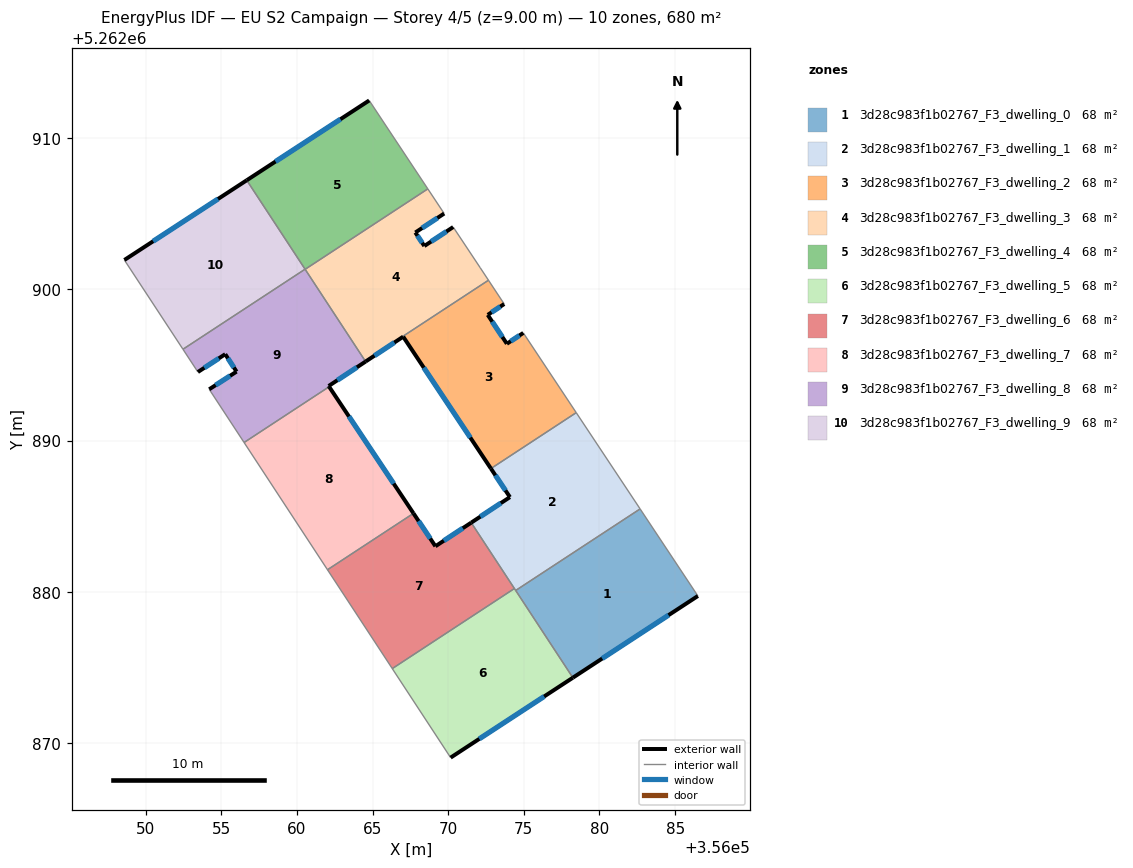
=== STOREY PLAN SPEC (per zone: floor XY polygon, exterior-wall plan segments, windows/doors) ===
zone 1: 3d28c983f1b02767_F3_dwelling_0  (68.0 m²)
  floor: (356082.68, 5262885.48) (356086.50, 5262879.73) (356078.24, 5262874.32) (356074.46, 5262880.09)
  exterior wall: (356078.24, 5262874.32) – (356086.50, 5262879.73)  [9.9 m]
    window: (356080.18, 5262875.59) – (356084.56, 5262878.46)  [8.3 m²]
  interior walls: 3
zone 2: 3d28c983f1b02767_F3_dwelling_1  (68.0 m²)
  floor: (356078.46, 5262891.84) (356082.68, 5262885.48) (356074.46, 5262880.09) (356071.52, 5262884.57) (356074.08, 5262886.26) (356072.83, 5262888.15)
  exterior wall: (356074.08, 5262886.26) – (356071.52, 5262884.57)  [3.1 m]
    window: (356073.48, 5262885.86) – (356072.12, 5262884.97)  [2.6 m²]
  exterior wall: (356072.83, 5262888.15) – (356074.08, 5262886.26)  [2.3 m]
    window: (356073.12, 5262887.70) – (356073.79, 5262886.70)  [1.9 m²]
  interior walls: 5
zone 3: 3d28c983f1b02767_F3_dwelling_2  (68.0 m²)
  floor: (356074.97, 5262897.11) (356078.46, 5262891.84) (356072.83, 5262888.15) (356067.03, 5262896.86) (356064.54, 5262895.22) (356064.52, 5262895.25) (356072.66, 5262900.59) (356073.70, 5262899.02) (356072.61, 5262898.30) (356073.88, 5262896.39)
  exterior wall: (356074.97, 5262897.11) – (356073.88, 5262896.39)  [1.3 m]
    window: (356074.71, 5262896.94) – (356074.13, 5262896.56)  [1.1 m²]
  exterior wall: (356067.03, 5262896.86) – (356072.83, 5262888.15)  [10.5 m]
    window: (356068.39, 5262894.82) – (356071.46, 5262890.19)  [8.8 m²]
  exterior wall: (356064.54, 5262895.22) – (356067.03, 5262896.86)  [3.0 m]
    window: (356065.13, 5262895.61) – (356066.44, 5262896.48)  [2.5 m²]
  exterior wall: (356072.61, 5262898.30) – (356073.70, 5262899.02)  [1.3 m]
    window: (356072.87, 5262898.47) – (356073.45, 5262898.85)  [1.1 m²]
  exterior wall: (356073.88, 5262896.39) – (356072.61, 5262898.30)  [2.3 m]
    window: (356073.58, 5262896.84) – (356072.91, 5262897.86)  [1.9 m²]
  interior walls: 5
zone 4: 3d28c983f1b02767_F3_dwelling_3  (68.0 m²)
  floor: (356069.73, 5262905.00) (356067.83, 5262903.75) (356068.42, 5262902.86) (356070.33, 5262904.11) (356072.12, 5262901.42) (356072.66, 5262900.59) (356064.52, 5262895.25) (356060.55, 5262901.32) (356068.65, 5262906.63)
  exterior wall: (356067.83, 5262903.75) – (356069.73, 5262905.00)  [2.3 m]
    window: (356068.28, 5262904.04) – (356069.29, 5262904.71)  [1.9 m²]
  exterior wall: (356068.42, 5262902.86) – (356067.83, 5262903.75)  [1.1 m]
    window: (356068.28, 5262903.06) – (356067.97, 5262903.54)  [0.9 m²]
  exterior wall: (356070.33, 5262904.11) – (356068.42, 5262902.86)  [2.3 m]
    window: (356069.88, 5262903.81) – (356068.87, 5262903.15)  [1.9 m²]
  interior walls: 6
zone 5: 3d28c983f1b02767_F3_dwelling_4  (68.0 m²)
  floor: (356064.78, 5262912.47) (356068.65, 5262906.63) (356060.55, 5262901.32) (356056.69, 5262907.20)
  exterior wall: (356064.78, 5262912.47) – (356056.69, 5262907.20)  [9.7 m]
    window: (356062.88, 5262911.24) – (356058.59, 5262908.44)  [8.2 m²]
  interior walls: 3
zone 6: 3d28c983f1b02767_F3_dwelling_5  (68.0 m²)
  floor: (356074.38, 5262880.22) (356078.24, 5262874.32) (356070.16, 5262869.04) (356066.30, 5262874.93)
  exterior wall: (356070.16, 5262869.04) – (356078.24, 5262874.32)  [9.7 m]
    window: (356072.06, 5262870.28) – (356076.34, 5262873.08)  [8.1 m²]
  interior walls: 4
zone 7: 3d28c983f1b02767_F3_dwelling_6  (68.0 m²)
  floor: (356071.52, 5262884.57) (356074.38, 5262880.22) (356066.30, 5262874.93) (356062.02, 5262881.46) (356067.71, 5262885.19) (356069.16, 5262883.01)
  exterior wall: (356071.52, 5262884.57) – (356069.16, 5262883.01)  [2.8 m]
    window: (356070.97, 5262884.21) – (356069.71, 5262883.38)  [2.4 m²]
  exterior wall: (356069.16, 5262883.01) – (356067.71, 5262885.19)  [2.6 m]
    window: (356068.82, 5262883.52) – (356068.05, 5262884.68)  [2.2 m²]
  interior walls: 4
zone 8: 3d28c983f1b02767_F3_dwelling_7  (68.0 m²)
  floor: (356062.13, 5262893.55) (356067.71, 5262885.19) (356062.02, 5262881.46) (356056.51, 5262889.87)
  exterior wall: (356067.71, 5262885.19) – (356062.13, 5262893.55)  [10.1 m]
    window: (356066.40, 5262887.15) – (356063.44, 5262891.59)  [8.5 m²]
  interior walls: 3
zone 9: 3d28c983f1b02767_F3_dwelling_8  (68.0 m²)
  floor: (356060.54, 5262901.32) (356064.54, 5262895.22) (356062.10, 5262893.60) (356062.13, 5262893.55) (356056.51, 5262889.87) (356054.21, 5262893.39) (356056.01, 5262894.55) (356055.27, 5262895.71) (356053.46, 5262894.53) (356052.47, 5262896.03)
  exterior wall: (356053.46, 5262894.53) – (356055.27, 5262895.71)  [2.2 m]
    window: (356053.88, 5262894.80) – (356054.84, 5262895.43)  [1.8 m²]
  exterior wall: (356062.10, 5262893.60) – (356064.54, 5262895.22)  [2.9 m]
    window: (356062.67, 5262893.98) – (356063.97, 5262894.84)  [2.5 m²]
  exterior wall: (356062.13, 5262893.55) – (356062.10, 5262893.60)  [0.1 m]
  exterior wall: (356056.01, 5262894.55) – (356054.21, 5262893.39)  [2.2 m]
    window: (356055.59, 5262894.28) – (356054.63, 5262893.66)  [1.8 m²]
  exterior wall: (356055.27, 5262895.71) – (356056.01, 5262894.55)  [1.4 m]
    window: (356055.44, 5262895.44) – (356055.84, 5262894.82)  [1.2 m²]
  interior walls: 6
zone 10: 3d28c983f1b02767_F3_dwelling_9  (68.0 m²)
  floor: (356056.69, 5262907.20) (356060.54, 5262901.32) (356052.47, 5262896.03) (356048.60, 5262901.93)
  exterior wall: (356056.69, 5262907.20) – (356048.60, 5262901.93)  [9.7 m]
    window: (356054.79, 5262905.96) – (356050.50, 5262903.17)  [8.1 m²]
  interior walls: 3

=== DERIVED (storey summary) ===
Building: EU S2 Campaign
Storey: 4 of 5  (floor level z = 9.00 m)
Storey gross floor area: 679.7 m²
Zones on this storey: 10
  - 3d28c983f1b02767_F3_dwelling_0: floor 68.0 m²; exterior wall 9.9 m (29.6 m²); 1 window(s) 8.3 m²; WWR 28.1%
  - 3d28c983f1b02767_F3_dwelling_1: floor 68.0 m²; exterior wall 5.3 m (16.0 m²); 2 window(s) 4.5 m²; WWR 28.1%
  - 3d28c983f1b02767_F3_dwelling_2: floor 68.0 m²; exterior wall 18.3 m (55.0 m²); 5 window(s) 15.5 m²; WWR 28.1%
  - 3d28c983f1b02767_F3_dwelling_3: floor 68.0 m²; exterior wall 5.6 m (16.9 m²); 3 window(s) 4.8 m²; WWR 28.1%
  - 3d28c983f1b02767_F3_dwelling_4: floor 68.0 m²; exterior wall 9.7 m (29.0 m²); 1 window(s) 8.2 m²; WWR 28.1%
  - 3d28c983f1b02767_F3_dwelling_5: floor 68.0 m²; exterior wall 9.7 m (29.0 m²); 1 window(s) 8.1 m²; WWR 28.1%
  - 3d28c983f1b02767_F3_dwelling_6: floor 68.0 m²; exterior wall 5.4 m (16.3 m²); 2 window(s) 4.6 m²; WWR 28.1%
  - 3d28c983f1b02767_F3_dwelling_7: floor 68.0 m²; exterior wall 10.1 m (30.2 m²); 1 window(s) 8.5 m²; WWR 28.1%
  - 3d28c983f1b02767_F3_dwelling_8: floor 68.0 m²; exterior wall 8.7 m (26.0 m²); 4 window(s) 7.3 m²; WWR 27.9%
  - 3d28c983f1b02767_F3_dwelling_9: floor 68.0 m²; exterior wall 9.7 m (29.0 m²); 1 window(s) 8.1 m²; WWR 28.1%
Zone adjacency (shared interzone walls):
  - 3d28c983f1b02767_F3_dwelling_0 ↔ 3d28c983f1b02767_F3_dwelling_1
  - 3d28c983f1b02767_F3_dwelling_0 ↔ 3d28c983f1b02767_F3_dwelling_5
  - 3d28c983f1b02767_F3_dwelling_1 ↔ 3d28c983f1b02767_F3_dwelling_2
  - 3d28c983f1b02767_F3_dwelling_1 ↔ 3d28c983f1b02767_F3_dwelling_5
  - 3d28c983f1b02767_F3_dwelling_1 ↔ 3d28c983f1b02767_F3_dwelling_6
  - 3d28c983f1b02767_F3_dwelling_2 ↔ 3d28c983f1b02767_F3_dwelling_3
  - 3d28c983f1b02767_F3_dwelling_2 ↔ 3d28c983f1b02767_F3_dwelling_8
  - 3d28c983f1b02767_F3_dwelling_3 ↔ 3d28c983f1b02767_F3_dwelling_4
  - 3d28c983f1b02767_F3_dwelling_3 ↔ 3d28c983f1b02767_F3_dwelling_8
  - 3d28c983f1b02767_F3_dwelling_4 ↔ 3d28c983f1b02767_F3_dwelling_9
  - 3d28c983f1b02767_F3_dwelling_5 ↔ 3d28c983f1b02767_F3_dwelling_6
  - 3d28c983f1b02767_F3_dwelling_6 ↔ 3d28c983f1b02767_F3_dwelling_7
  - 3d28c983f1b02767_F3_dwelling_7 ↔ 3d28c983f1b02767_F3_dwelling_8
  - 3d28c983f1b02767_F3_dwelling_8 ↔ 3d28c983f1b02767_F3_dwelling_9